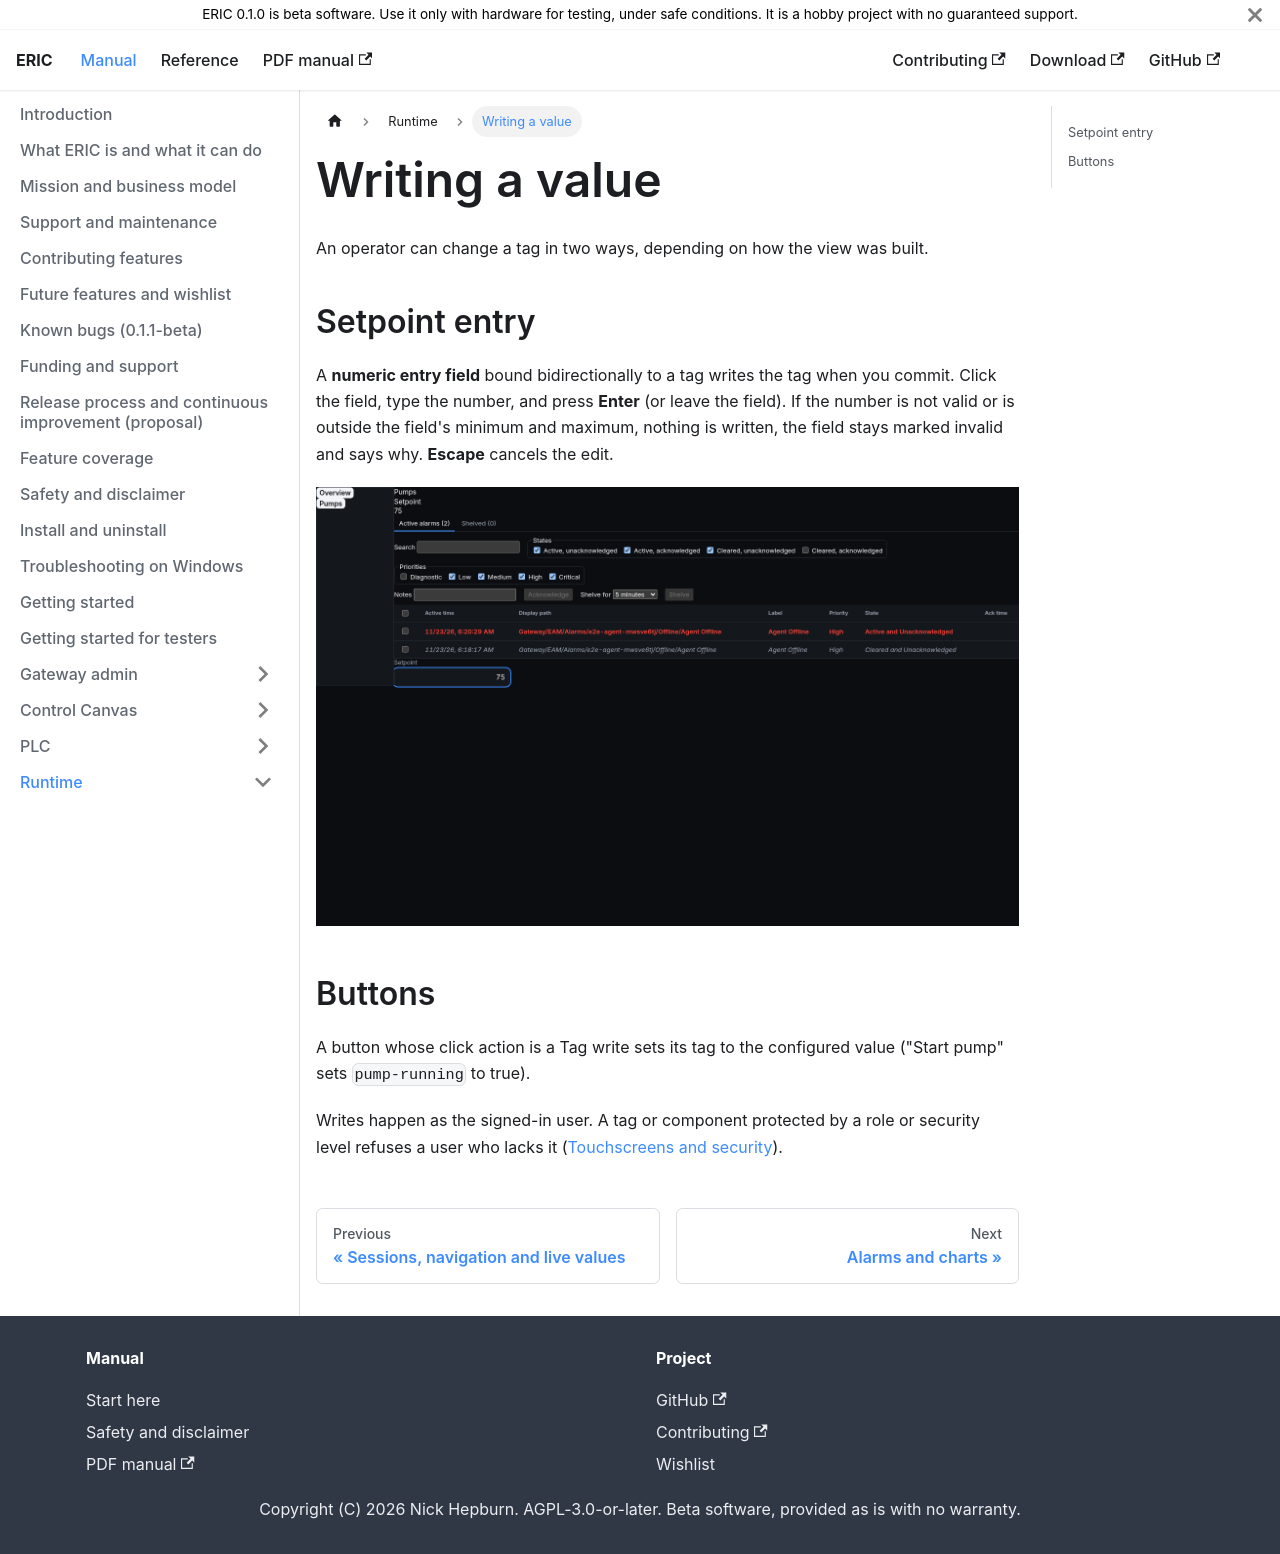

repository: neh773/eric-platform · page: manual/runtime/writing/index.html · generator: docusaurus

# Writing a value

An operator can change a tag in two ways, depending on how the view was built.

## Setpoint entry

A **numeric entry field** bound bidirectionally to a tag writes the tag when you commit. Click the field, type the number, and press **Enter** (or leave the field). If the number is not valid or is outside the field's minimum and maximum, nothing is written, the field stays marked invalid and says why. **Escape** cancels the edit.

![Numeric entry on the Pumps page](../img/runtime-pumps.png)

## Buttons

A button whose click action is a Tag write sets its tag to the configured value ("Start pump" sets `pump-running` to true).

Writes happen as the signed-in user. A tag or component protected by a role or security level refuses a user who lacks it ([Touchscreens and security](touch-security.md)).
